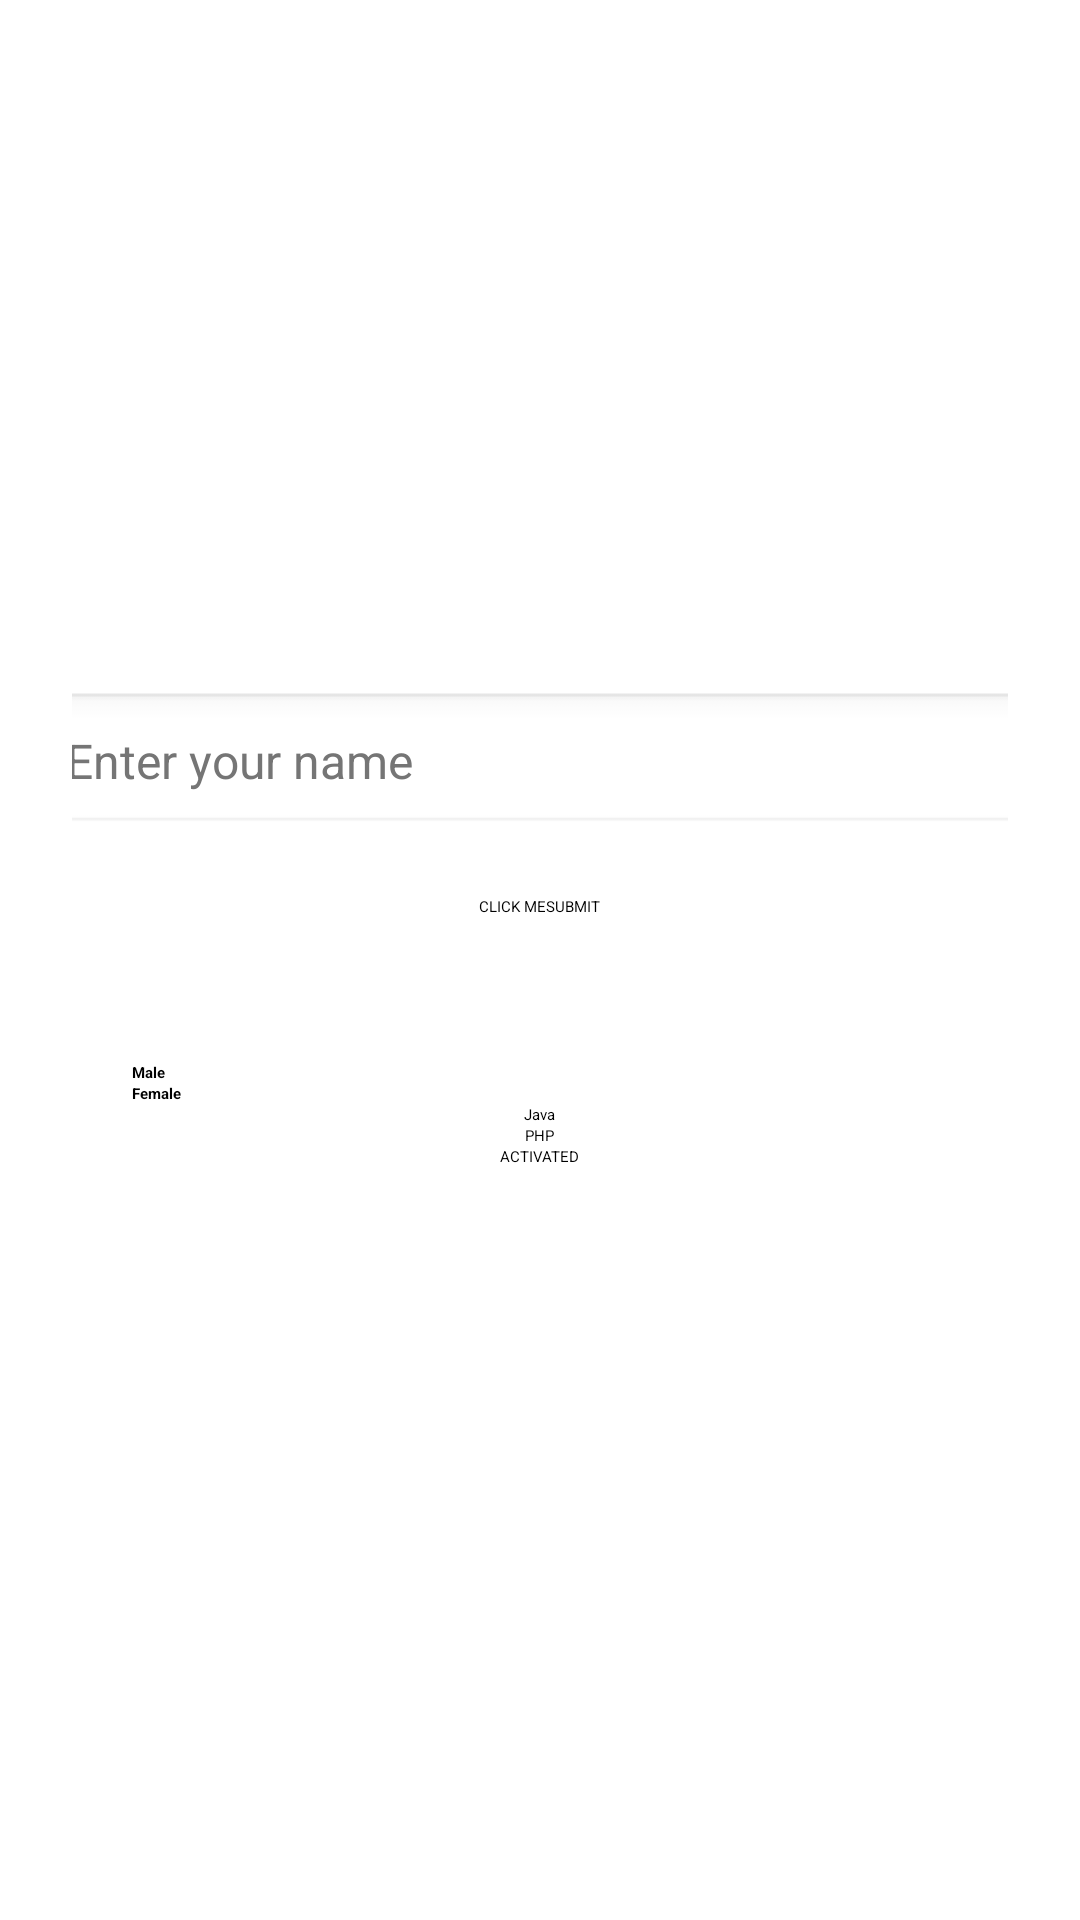

Produce the Android XML layout that renders to this screen, including the resource entries it uses.
<!-- AndroidManifest.xml: application theme Theme.Demoproject -->
<!-- res/layout/activity_main3.xml -->
<?xml version="1.0" encoding="utf-8"?>
<LinearLayout xmlns:android="http://schemas.android.com/apk/res/android"
    xmlns:tools="http://schemas.android.com/tools"
    android:id="@+id/mainLayout"
    android:layout_width="match_parent"
    android:layout_height="match_parent"
    android:padding="24dp"
    android:orientation="vertical"
    android:gravity="center"
    tools:context=".MainActivity3">

    <EditText
        android:id="@+id/nameInput"
        android:layout_width="340dp"
        android:layout_height="wrap_content"
        android:hint="@string/enterYourName"
        android:autofillHints="name"
        android:inputType="textPersonName"
        android:padding="12dp"
        android:layout_marginBottom="20dp"
        android:textColor="@color/black"
        android:textColorHint="#757575"
        android:background="@android:drawable/edit_text"
        android:textSize="16sp" />

    <LinearLayout
        android:layout_width="wrap_content"
        android:layout_height="wrap_content"
        android:orientation="horizontal">
        <Button
            style="?android:attr/buttonBarButtonStyle"
            android:id="@+id/clickMeButton"
            android:layout_width="wrap_content"
            android:layout_height="wrap_content"
            android:text="@string/clickMe"
            android:layout_marginBottom="24dp"/>


        <Button
            style="?android:attr/buttonBarButtonStyle"
            android:id="@+id/submitButton"
            android:layout_width="wrap_content"
            android:layout_height="wrap_content"
            android:text="@string/submit"
            android:layout_marginBottom="24dp"/>
    </LinearLayout>

    <TextView
        android:id="@+id/welcomeText"
        android:layout_width="wrap_content"
        android:layout_height="wrap_content"
        android:text=""
        android:textSize="18sp"
        android:textColor="#000000"/>

    <RadioGroup
        android:id="@+id/rg_gender"
        android:layout_width="match_parent"
        android:layout_height="wrap_content"
        android:layout_marginLeft="20dp"
        android:layout_marginRight="20dp">
        <RadioButton
            android:id="@+id/rb_male"
            android:layout_width="wrap_content"
            android:layout_height="wrap_content"
            android:text="@string/male"
            android:textStyle="bold"/>
        <RadioButton
            android:id="@+id/rb_female"
            android:layout_width="wrap_content"
            android:layout_height="wrap_content"
            android:text="@string/female"
            android:textStyle="bold"/>
    </RadioGroup>

    <CheckBox
        android:id="@+id/cb_java"
        android:layout_width="wrap_content"
        android:layout_height="wrap_content"
        android:text="@string/java"/>

    <CheckBox
        android:id="@+id/cb_php"
        android:layout_width="wrap_content"
        android:layout_height="wrap_content"
        android:text="@string/php"/>

    <ToggleButton
        android:layout_width="wrap_content"
        android:layout_height="wrap_content"
        android:textOn="@string/activated"
        android:textOff="@string/deactivated"
        android:checked="true"/>

    <androidx.appcompat.widget.SwitchCompat
        android:id="@+id/SW"
        android:layout_width="wrap_content"
        android:layout_height="60dp"
        android:text="@string/wifi"
        android:layout_margin="10dp"
        android:onClick="getValSwitch"/>
</LinearLayout>
<!-- resources referenced by this layout -->
<resources>
  <color name="black">#FF000000</color>
  <string name="activated">ACTIVATED</string>
  <string name="clickMe">CLICK ME</string>
  <string name="deactivated">DEACTIVATED</string>
  <string name="enterYourName">Enter your name</string>
  <string name="female">Female</string>
  <string name="java">Java</string>
  <string name="male">Male</string>
  <string name="php">PHP</string>
  <string name="submit">SUBMIT</string>
  <string name="wifi">WIFI</string>
  <style name="Theme.Demoproject" parent="Base.Theme.Demoproject">
          
          <item name="android:navigationBarColor">@android:color/transparent</item>
          <item name="android:statusBarColor">@android:color/transparent</item>
          <item name="android:windowLightStatusBar">?attr/isLightTheme</item>
      </style>
</resources>
